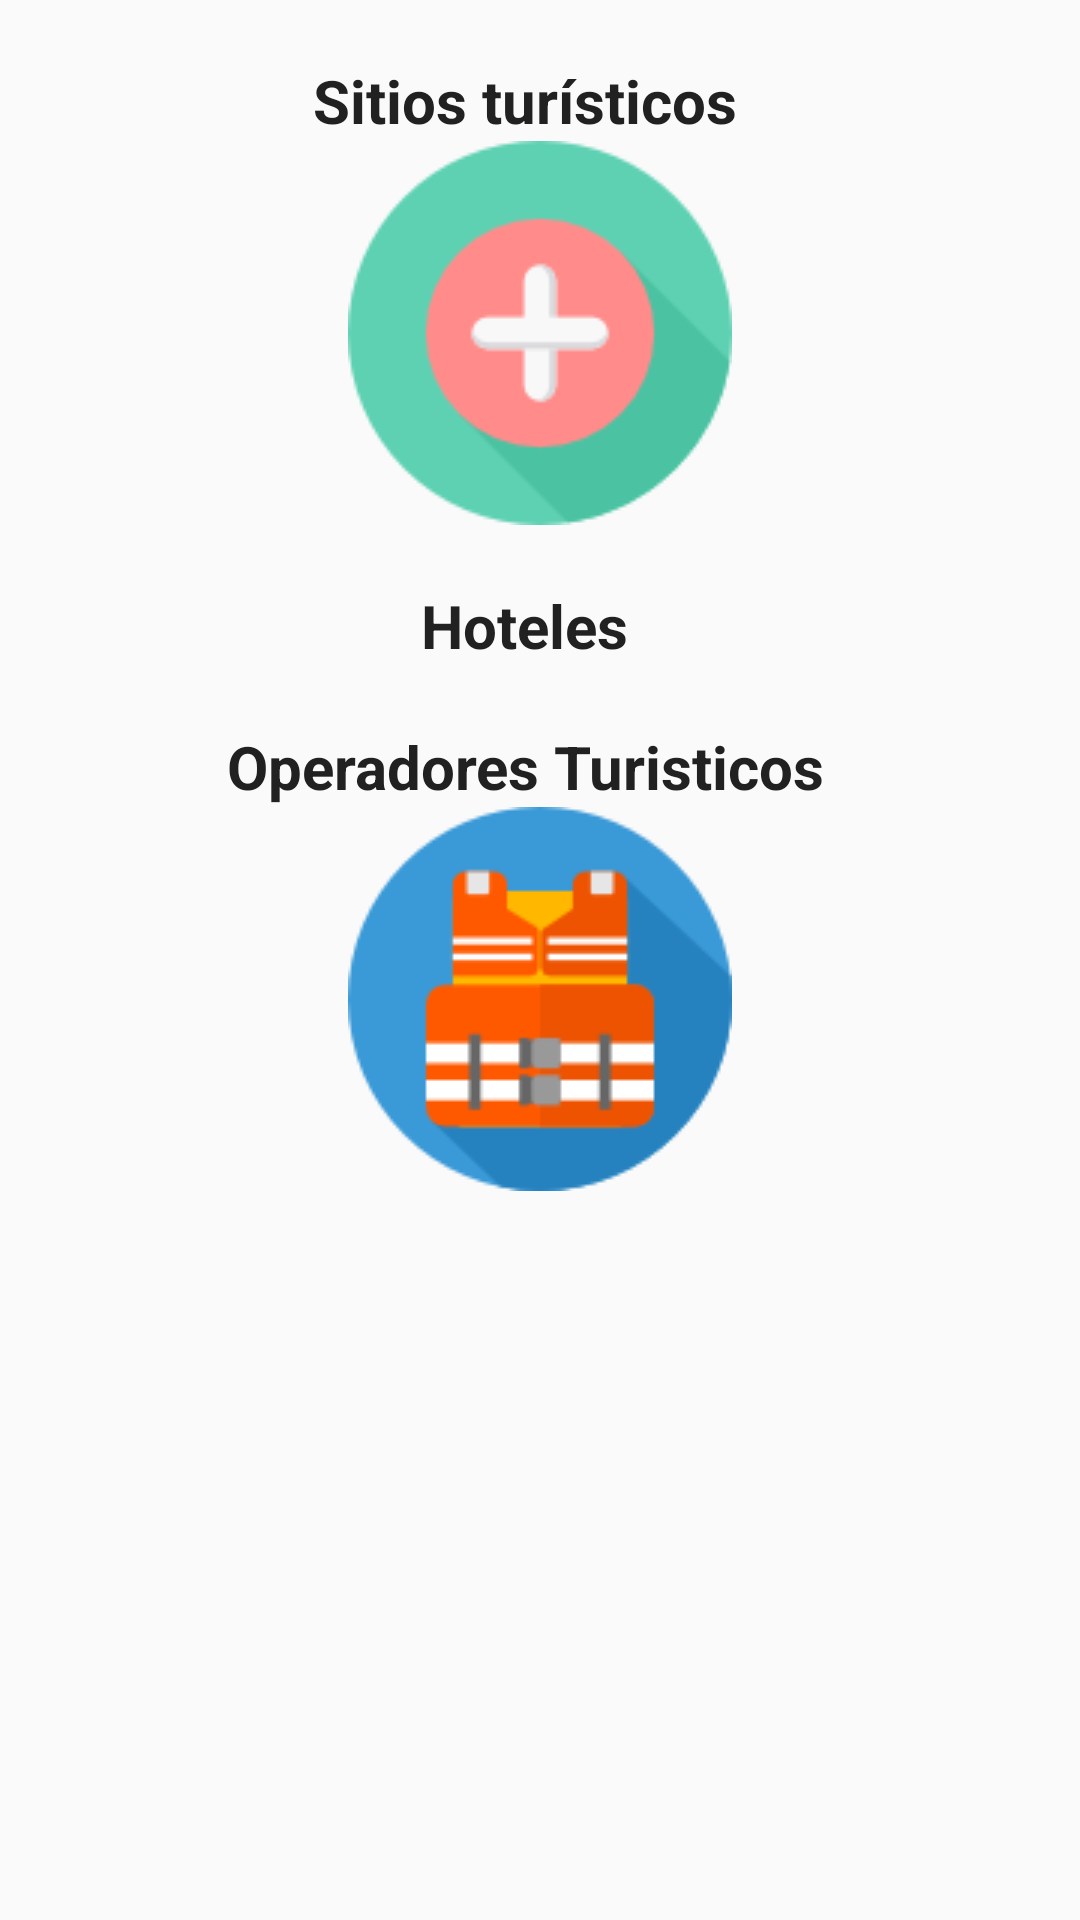

Here is an Android app screen rendered from its layout file. Give the layout XML and the strings, colors and styles it references.
<!-- AndroidManifest.xml: application theme AppTheme -->
<!-- res/layout/activity_home.xml -->
<?xml version="1.0" encoding="utf-8"?>
<android.support.constraint.ConstraintLayout xmlns:android="http://schemas.android.com/apk/res/android"
xmlns:app="http://schemas.android.com/apk/res-auto"
xmlns:tools="http://schemas.android.com/tools"
android:layout_width="match_parent"
android:layout_height="match_parent"
tools:context=".HomeActivity">

    <ScrollView
        android:layout_width="match_parent"
        android:layout_height="match_parent">

        <LinearLayout
            android:layout_width="match_parent"
            android:layout_height="match_parent"
            android:gravity="center"
            android:orientation="vertical">


                <TextView
                    android:layout_width="wrap_content"
                    android:layout_height="wrap_content"
                    android:text="@string/sitios_tur_sticos"
                    android:textColor="@color/primary_text"
                    android:textStyle="bold"
                    android:textSize="20dp"
                    android:gravity="center"
                    android:paddingTop="20dp"
                    android:paddingRight="10dp"/>

                <ImageButton
                    android:layout_width="wrap_content"
                    android:layout_height="wrap_content"
                    android:src="@drawable/anadir"
                    android:onClick="btnSitiosTuristicos"
                    android:gravity="right"
                    android:background="#000000FF" />


                <TextView
                    android:layout_width="wrap_content"
                    android:layout_height="wrap_content"
                    android:text="@string/hoteles"
                    android:textColor="@color/primary_text"
                    android:textStyle="bold"
                    android:textSize="20dp"
                    android:gravity="center"
                    android:paddingTop="20dp"
                    android:paddingRight="10dp"/>



                <ImageButton
                    android:layout_width="wrap_content"
                    android:layout_height="wrap_content"
                    android:src="@drawable/equipaje"
                    android:onClick="btnHoteles"
                    android:background="#000000FF"/>

                <TextView
                    android:layout_width="wrap_content"
                    android:layout_height="wrap_content"
                    android:text="@string/operadores_turisticos"
                    android:textColor="@color/primary_text"
                    android:textStyle="bold"
                    android:textSize="20dp"
                    android:gravity="center"
                    android:paddingTop="20dp"
                    android:paddingRight="10dp"/>


                <ImageButton
                    android:layout_width="wrap_content"
                    android:layout_height="wrap_content"
                    android:src="@drawable/chaleco_salvavidas"
                    android:text="@string/operadores_turisticos"
                    android:onClick="btnOperadores"
                    android:background="#000000FF"/>

        </LinearLayout>

    </ScrollView>


</android.support.constraint.ConstraintLayout>
<!-- resources referenced by this layout -->
<resources>
  <color name="primary_text">#212121</color>
  <!-- drawable anadir: png bitmap (drawable, 2630 bytes) -->
  <!-- drawable chaleco_salvavidas: png bitmap (drawable, 3734 bytes) -->
  <string name="hoteles">Hoteles</string>
  <string name="operadores_turisticos">Operadores Turisticos</string>
  <string name="sitios_tur_sticos">Sitios turísticos</string>
  <style name="AppTheme" parent="Theme.AppCompat.Light.DarkActionBar">
          
          <item name="colorPrimary">@color/colorPrimary</item>
          <item name="colorPrimaryDark">@color/colorPrimaryDark</item>
          <item name="colorAccent">@color/colorAccent</item>
      </style>
  <color name="colorPrimary">#00BCD4</color>
  <color name="colorPrimaryDark">#0097A7</color>
  <color name="colorAccent">#FFEB3B</color>
</resources>
